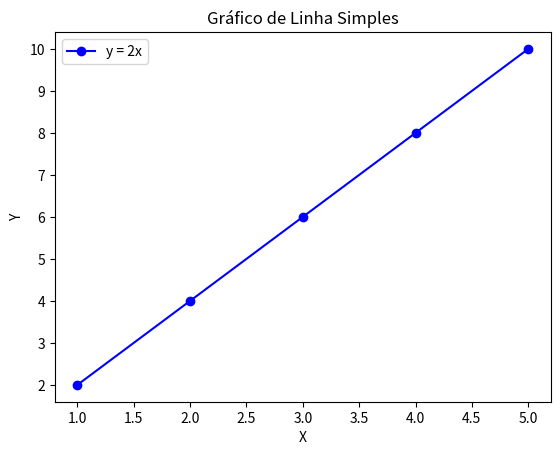

The script that saved this image:
import matplotlib.pyplot as plt

x = [1, 2, 3, 4, 5]
y = [2, 4, 6, 8, 10]

plt.plot(x, y, label='y = 2x', color='blue', marker='o')
plt.title("Gráfico de Linha Simples")
plt.xlabel("X")
plt.ylabel("Y")
plt.legend()
plt.show()
